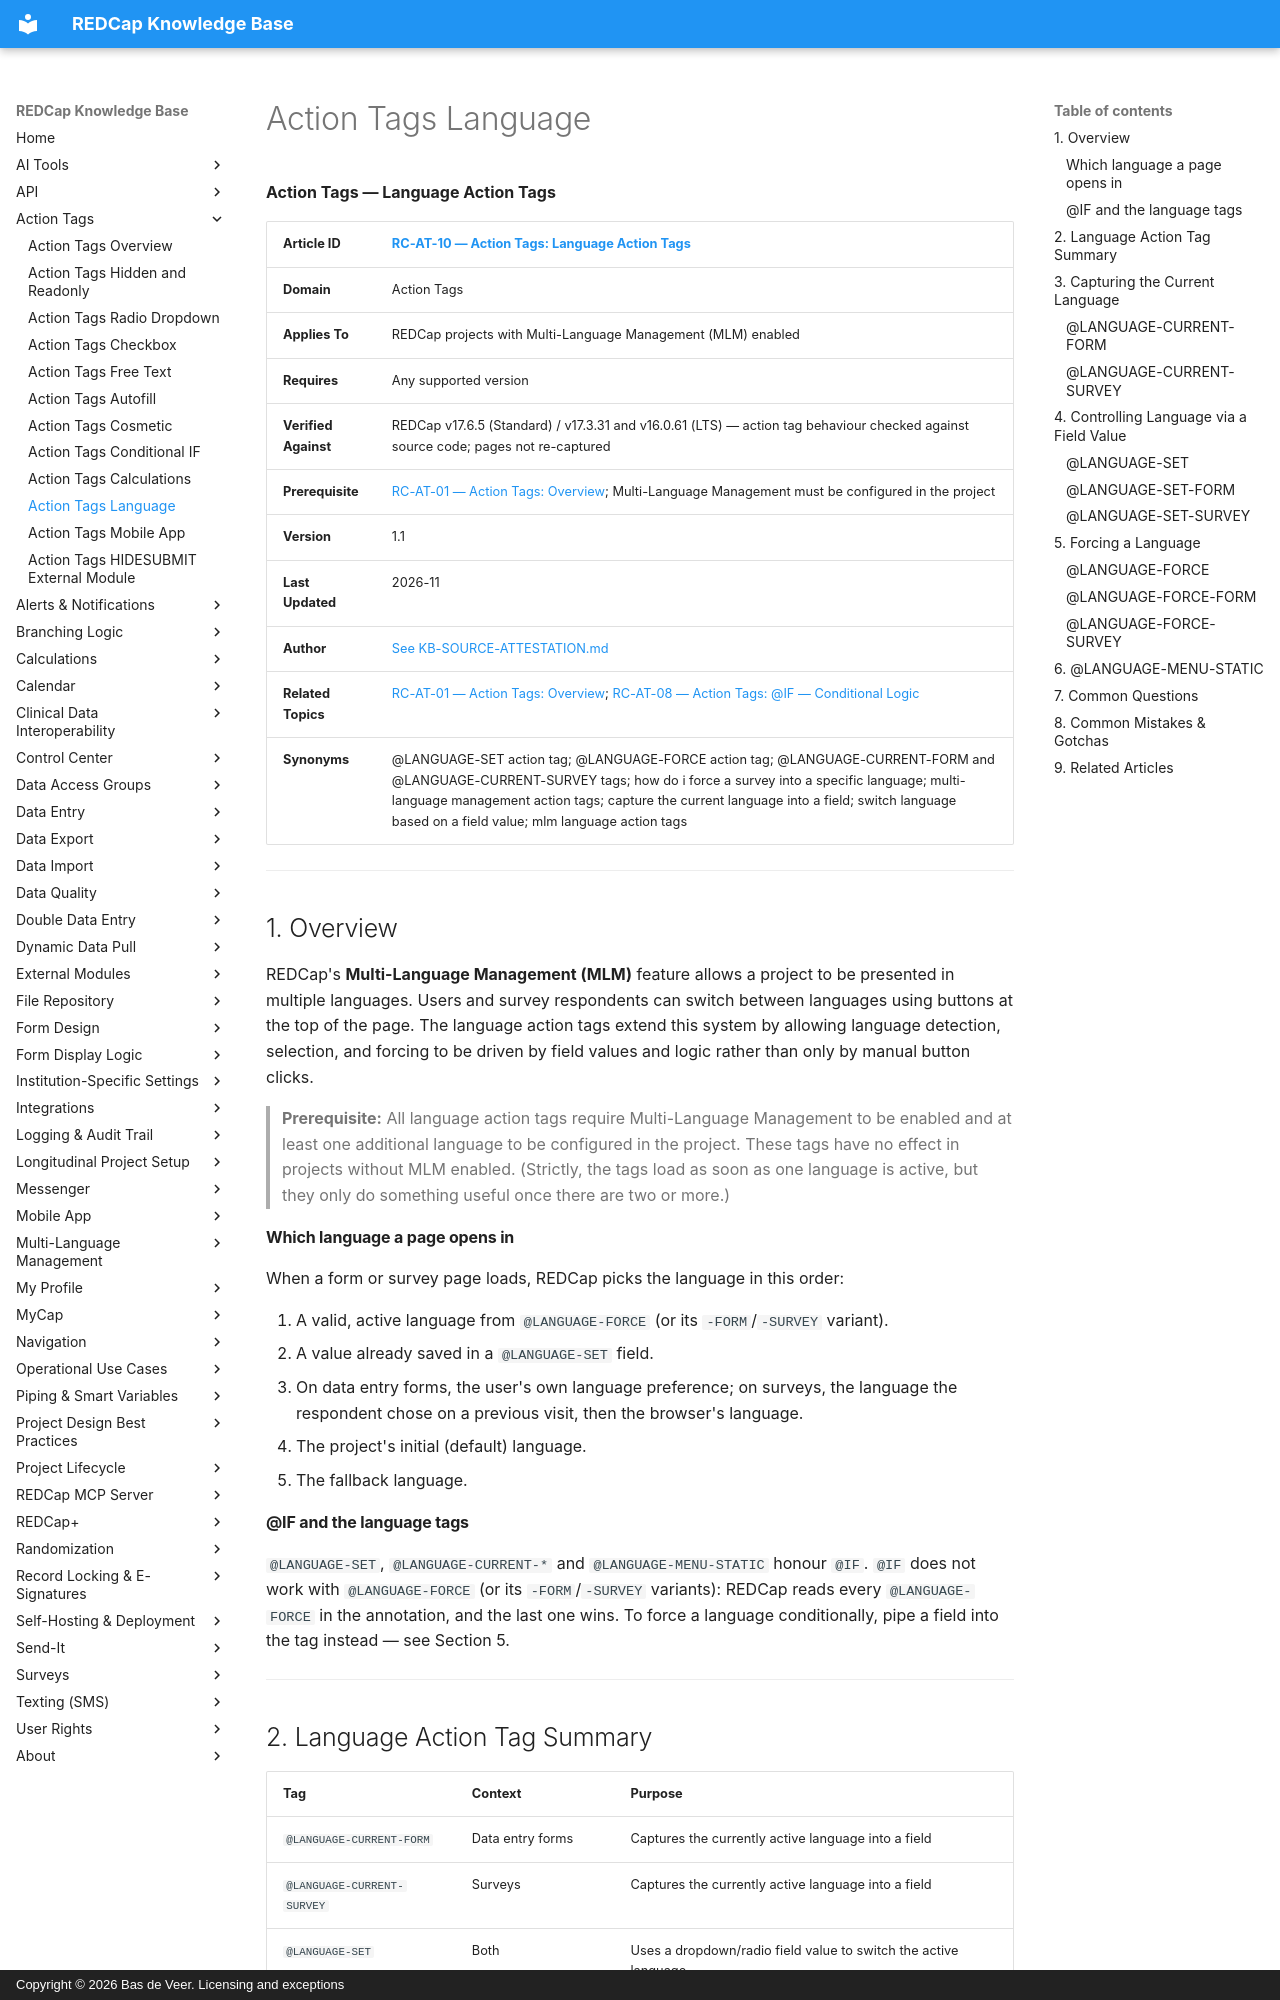

repository: bdeveer/REDCap_KB_RAG · page: RC-AT-10_Action-Tags-Language/index.html · generator: mkdocs · copyright: Copyright © 2026 Bas de Veer. Licensing and exceptions



**Action Tags — Language Action Tags**

| **Article ID** | [RC-AT-10 — Action Tags: Language Action Tags](RC-AT-10_Action-Tags-Language.md) |
|---|---|
| **Domain** | Action Tags |
| **Applies To** | REDCap projects with Multi-Language Management (MLM) enabled |
| **Requires** | Any supported version |
| **Verified Against** | REDCap v17.6.5 (Standard) / v17.3.31 and v16.0.61 (LTS) — action tag behaviour checked against source code; pages not re-captured |
| **Prerequisite** | [RC-AT-01 — Action Tags: Overview](RC-AT-01_Action-Tags-Overview.md); Multi-Language Management must be configured in the project |
| **Version** | 1.1 |
| **Last Updated** | 2026-11 |
| **Author** | [See KB-SOURCE-ATTESTATION.md](KB-SOURCE-ATTESTATION.md) |
| **Related Topics** | [RC-AT-01 — Action Tags: Overview](RC-AT-01_Action-Tags-Overview.md); [RC-AT-08 — Action Tags: @IF — Conditional Logic](RC-AT-08_Action-Tags-Conditional-IF.md)|
| **Synonyms** | @LANGUAGE-SET action tag; @LANGUAGE-FORCE action tag; @LANGUAGE-CURRENT-FORM and @LANGUAGE-CURRENT-SURVEY tags; how do i force a survey into a specific language; multi-language management action tags; capture the current language into a field; switch language based on a field value; mlm language action tags |

---

## 1. Overview

REDCap's **Multi-Language Management (MLM)** feature allows a project to be presented in multiple languages. Users and survey respondents can switch between languages using buttons at the top of the page. The language action tags extend this system by allowing language detection, selection, and forcing to be driven by field values and logic rather than only by manual button clicks.

> **Prerequisite:** All language action tags require Multi-Language Management to be enabled and at least one additional language to be configured in the project. These tags have no effect in projects without MLM enabled. (Strictly, the tags load as soon as one language is active, but they only do something useful once there are two or more.)

#### Which language a page opens in

When a form or survey page loads, REDCap picks the language in this order:

1. A valid, active language from `@LANGUAGE-FORCE` (or its `-FORM`/`-SURVEY` variant).
2. A value already saved in a `@LANGUAGE-SET` field.
3. On data entry forms, the user's own language preference; on surveys, the language the respondent chose on a previous visit, then the browser's language.
4. The project's initial (default) language.
5. The fallback language.

#### @IF and the language tags

`@LANGUAGE-SET`, `@LANGUAGE-CURRENT-*` and `@LANGUAGE-MENU-STATIC` honour `@IF`. `@IF` does not work with `@LANGUAGE-FORCE` (or its `-FORM`/`-SURVEY` variants): REDCap reads every `@LANGUAGE-FORCE` in the annotation, and the last one wins. To force a language conditionally, pipe a field into the tag instead — see Section 5.

---
